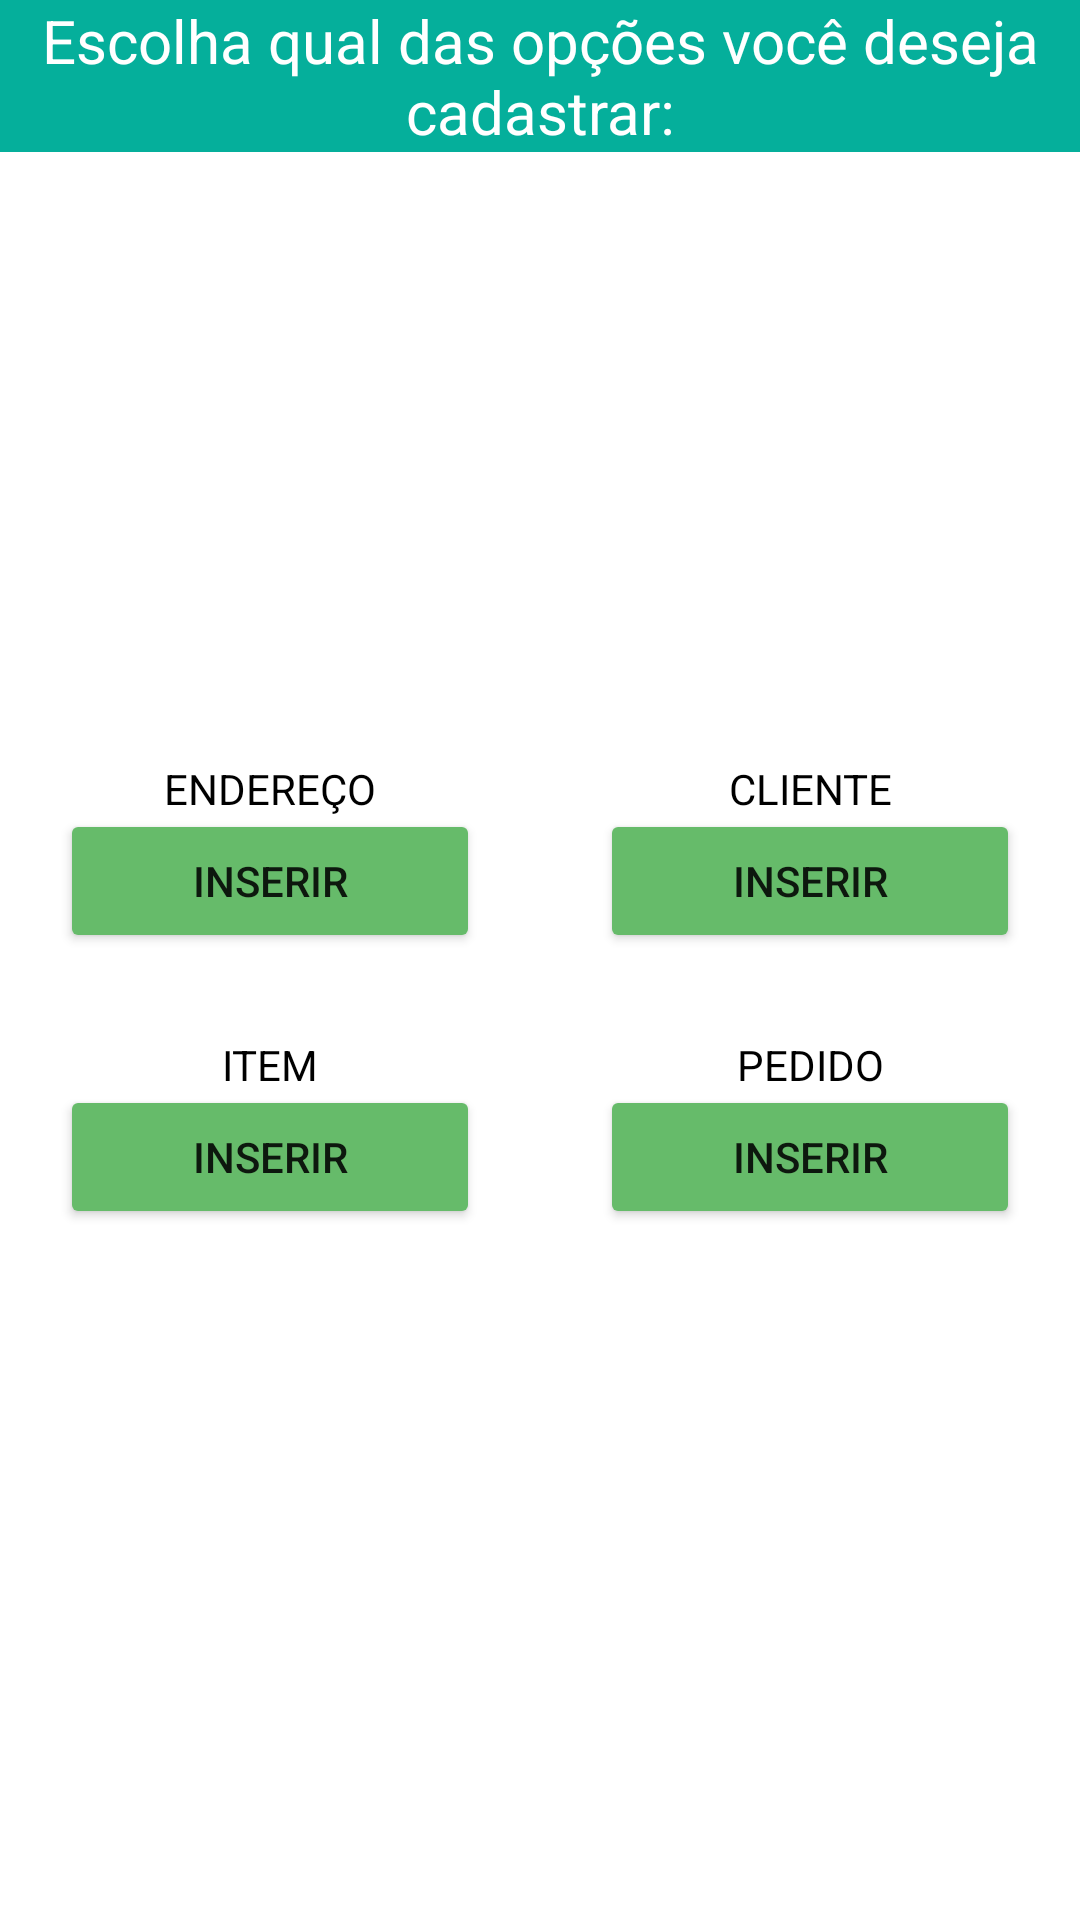

Layout XML and referenced resources for this Android screen:
<!-- AndroidManifest.xml: application theme Theme.ForcaVendasApp -->
<!-- res/layout/activity_main.xml -->
<?xml version="1.0" encoding="utf-8"?>
<LinearLayout xmlns:android="http://schemas.android.com/apk/res/android"
    xmlns:app="http://schemas.android.com/apk/res-auto"
    xmlns:tools="http://schemas.android.com/tools"
    android:layout_width="match_parent"
    android:layout_height="match_parent"
    tools:context=".view.MainActivity"
    android:orientation="vertical">

    <TextView
        android:layout_width="match_parent"
        android:layout_height="wrap_content"
        android:textSize="20dp"
        android:textColor="@color/white"
        android:background="@color/Header"
        android:gravity="center"

        android:text="Escolha qual das opções você deseja cadastrar:"/>

    <LinearLayout
        android:layout_width="match_parent"
        android:layout_height="match_parent"
        android:orientation="vertical"
        android:gravity="center">

        <LinearLayout
        android:layout_width="match_parent"
        android:layout_height="wrap_content"
        android:orientation="horizontal"
        android:gravity="center">

            <TextView
                android:layout_width="0dp"
                android:layout_weight="1"
                android:layout_height="wrap_content"
                android:textColor="@color/black"
                android:gravity="center"
                android:text="ENDEREÇO"/>

            <TextView
                android:layout_width="0dp"
                android:layout_weight="1"
                android:layout_height="wrap_content"
                android:textColor="@color/black"
                android:gravity="center"
                android:text="CLIENTE"/>

        </LinearLayout>

        <LinearLayout
            android:layout_width="match_parent"
            android:layout_height="wrap_content"
            android:orientation="horizontal"
            android:gravity="center">

            <Button
                android:layout_width="0dp"
                android:layout_weight="1"
                android:layout_height="wrap_content"
                android:text="Inserir"
                android:layout_marginBottom="20dp"
                android:layout_marginLeft="20dp"
                android:layout_marginRight="20dp"
                android:layout_marginTop="5dp"
                android:id="@+id/btEd"
                android:backgroundTint="@color/Afirmativo"
                />

            <Button
                android:layout_width="0dp"
                android:layout_weight="1"
                android:layout_height="wrap_content"
                android:text="Inserir"
                android:layout_marginBottom="20dp"
                android:layout_marginLeft="20dp"
                android:layout_marginRight="20dp"
                android:layout_marginTop="5dp"
                android:id="@+id/btCli"
                android:backgroundTint="@color/Afirmativo"
                />

        </LinearLayout>

        <LinearLayout
            android:layout_width="match_parent"
            android:layout_height="wrap_content"
            android:orientation="horizontal"
            android:gravity="center">

            <TextView
                android:layout_width="0dp"
                android:layout_weight="1"
                android:layout_height="wrap_content"
                android:textColor="@color/black"
                android:gravity="center"
                android:text="ITEM"/>

            <TextView
                android:layout_width="0dp"
                android:layout_weight="1"
                android:layout_height="wrap_content"
                android:textColor="@color/black"
                android:gravity="center"
                android:text="PEDIDO"/>

        </LinearLayout>

        <LinearLayout
        android:layout_width="match_parent"
        android:layout_height="wrap_content"
        android:orientation="horizontal"
        android:gravity="center">

            <Button
                android:layout_width="0dp"
                android:layout_weight="1"
                android:layout_height="wrap_content"
                android:text="Inserir"
                android:layout_marginBottom="20dp"
                android:layout_marginLeft="20dp"
                android:layout_marginRight="20dp"
                android:layout_marginTop="5dp"
                android:id="@+id/btItem"
                android:backgroundTint="@color/Afirmativo"/>

            <Button
                android:layout_width="0dp"
                android:layout_weight="1"
                android:layout_height="wrap_content"
                android:text="INSERIR"
                android:layout_marginBottom="20dp"
                android:layout_marginLeft="20dp"
                android:layout_marginRight="20dp"
                android:layout_marginTop="5dp"
                android:id="@+id/btPed"
                android:backgroundTint="@color/Afirmativo"/>

        </LinearLayout>

    </LinearLayout>

</LinearLayout>
<!-- resources referenced by this layout -->
<resources>
  <color name="Afirmativo">#66BB6A</color>
  <color name="Header">#05af9b</color>
  <color name="black">#FF000000</color>
  <color name="white">#FFFFFFFF</color>
  <style name="Theme.ForcaVendasApp" parent="Theme.MaterialComponents.DayNight.DarkActionBar">
          
          <item name="colorPrimary">@color/purple_500</item>
          <item name="colorPrimaryVariant">@color/purple_700</item>
          <item name="colorOnPrimary">@color/white</item>
          
          <item name="colorSecondary">@color/teal_200</item>
          <item name="colorSecondaryVariant">@color/teal_700</item>
          <item name="colorOnSecondary">@color/black</item>
          
          <item name="android:statusBarColor">?attr/colorPrimaryVariant</item>
          
      </style>
  <color name="purple_500">#FF6200EE</color>
  <color name="purple_700">#FF3700B3</color>
  <color name="teal_200">#FF03DAC5</color>
  <color name="teal_700">#FF018786</color>
</resources>
